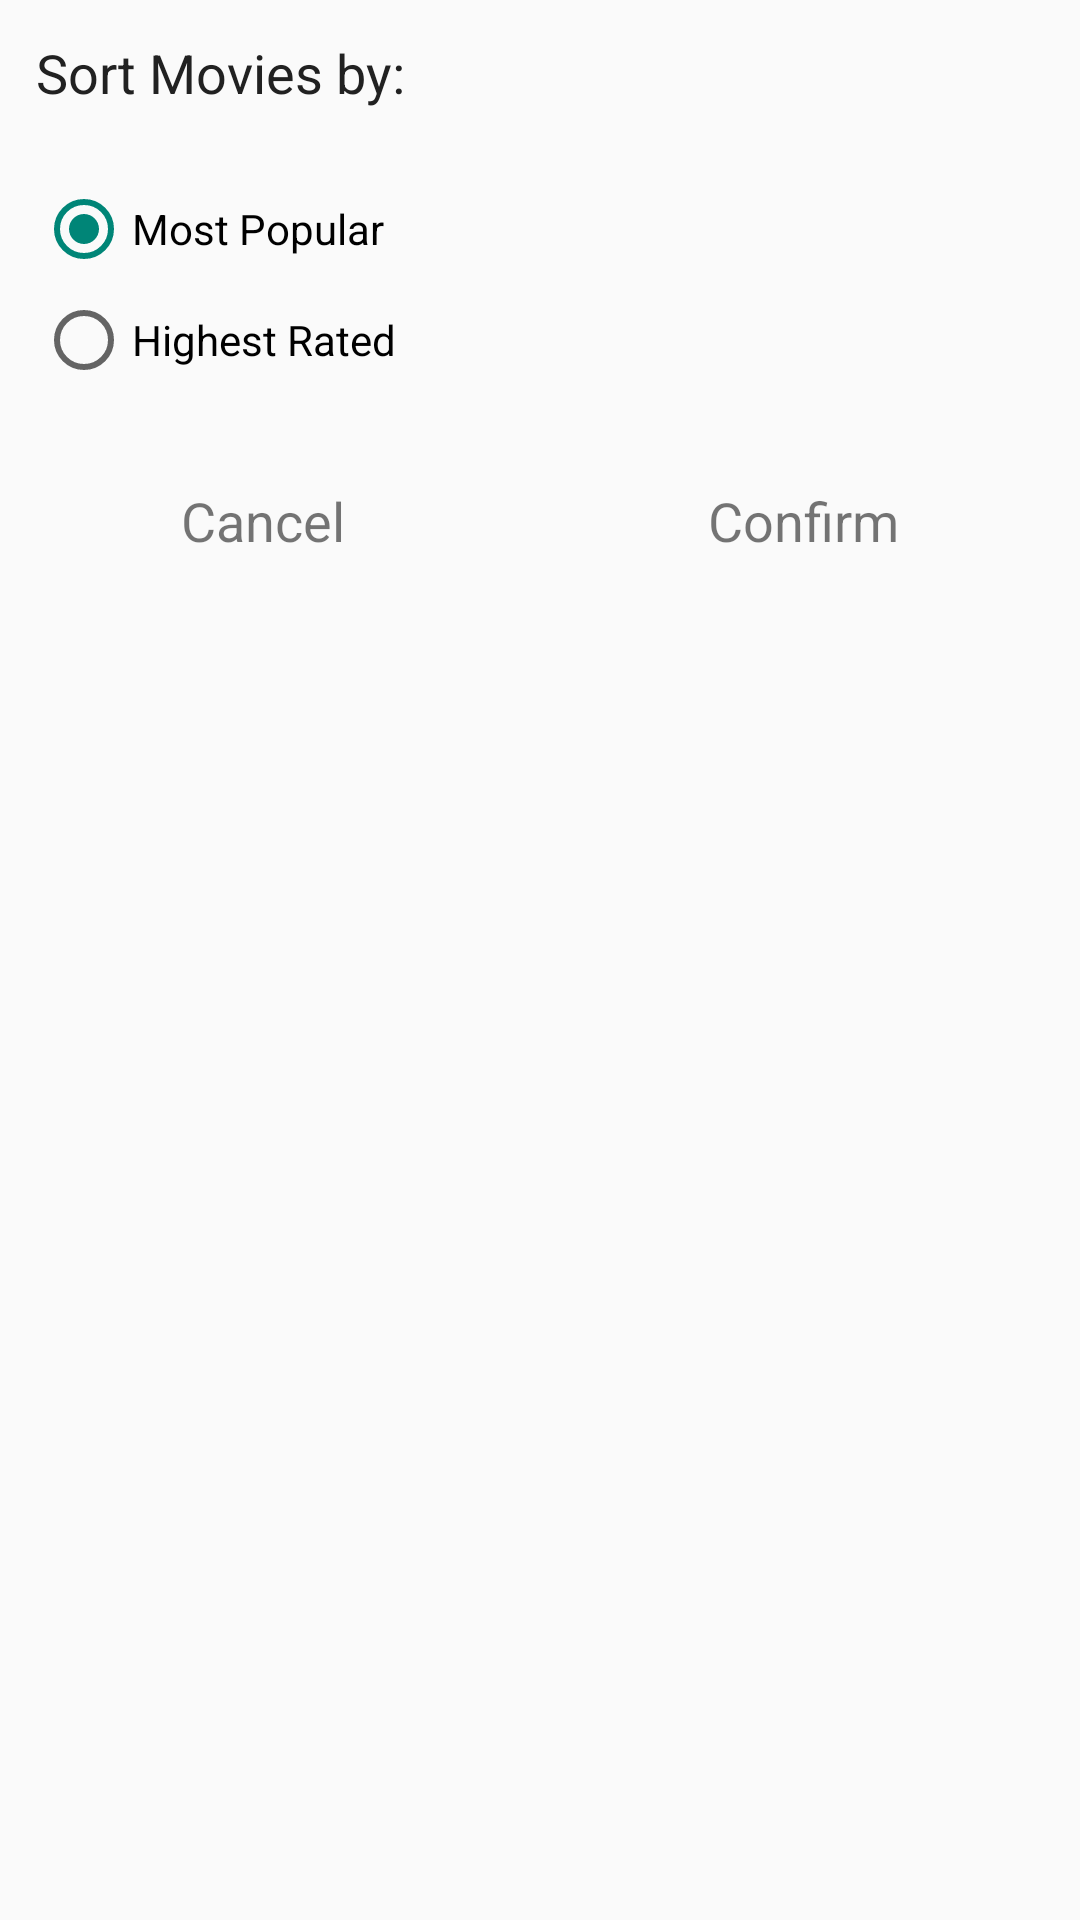

The Android layout XML behind this screen, and the referenced resources:
<!-- AndroidManifest.xml: application theme AppTheme -->
<!-- res/layout/fragment_sort_movie_dialog.xml -->
<?xml version="1.0" encoding="utf-8"?>
<LinearLayout xmlns:android="http://schemas.android.com/apk/res/android"
    android:orientation="vertical"
    android:layout_width="match_parent"
    android:layout_height="match_parent"
    android:layout_margin="12dp">

    <TextView
        android:layout_margin="12dp"
        android:layout_width="match_parent"
        android:layout_height="wrap_content"
        android:textSize="18sp"
        android:textColor="@color/blackColor"
        android:text="Sort Movies by:"/>

    <RadioGroup
        android:layout_margin="12dp"
        android:layout_width="match_parent"
        android:layout_height="wrap_content"
        android:id="@+id/radio_group" >

        <RadioButton
            android:layout_height="wrap_content"
            android:layout_width="wrap_content"
            android:checked="true"
            android:tag="most_popular"
            android:id="@+id/most_popular"
            android:text="Most Popular" />

        <RadioButton
            android:layout_height="wrap_content"
            android:layout_width="wrap_content"
            android:layout_marginTop="5dp"
            android:tag="highest_rated"
            android:id="@+id/highest_rated"
            android:text="Highest Rated" />

    </RadioGroup>

    <RelativeLayout
        android:layout_marginTop="20dp"
        android:layout_marginBottom="20dp"
        android:layout_width="match_parent"
        android:layout_height="wrap_content"
        android:id="@+id/bottom">

        <LinearLayout
            android:layout_width="match_parent"
            android:layout_height="wrap_content"
            android:weightSum="2"
            android:orientation="horizontal">

            <TextView
                android:layout_weight="1"
                android:id="@+id/cancel"
                android:text="Cancel"
                android:layout_width="wrap_content"
                android:layout_height="wrap_content"
                android:gravity="center"
                android:textSize="18sp"/>

            <TextView
                android:layout_weight="1"
                android:id="@+id/confirm"
                android:layout_width="wrap_content"
                android:layout_height="wrap_content"
                android:text="Confirm"
                android:gravity="center"
                android:textSize="18sp"/>

        </LinearLayout>

    </RelativeLayout>

</LinearLayout>
<!-- resources referenced by this layout -->
<resources>
  <color name="blackColor">#212121</color>
  <style name="AppTheme" parent="Theme.AppCompat.Light.NoActionBar">
          
      </style>
</resources>
